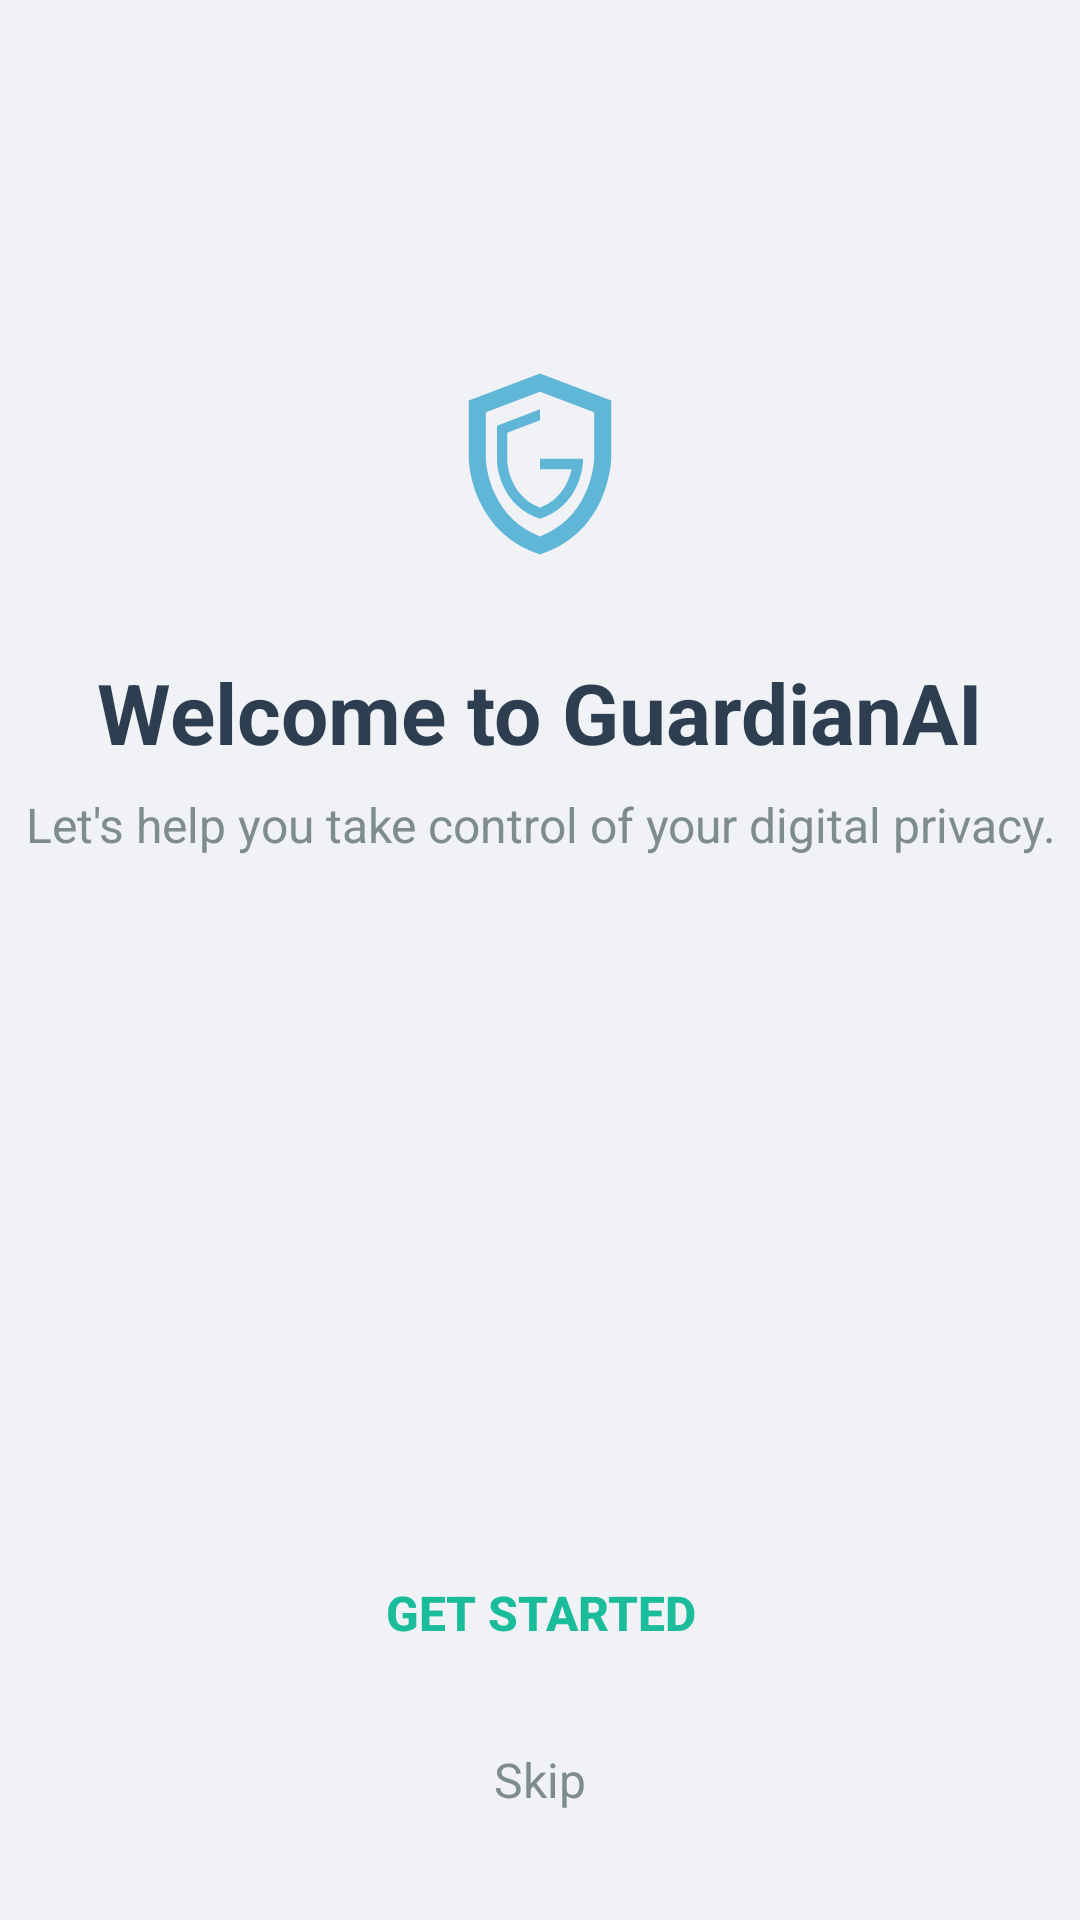

This screen was rendered from an Android layout file. Write that file and the resources it references.
<!-- AndroidManifest.xml: activity theme Theme.GuardianAI -->
<!-- res/layout/activity_welcome.xml -->
<?xml version="1.0" encoding="utf-8"?>
<androidx.constraintlayout.widget.ConstraintLayout xmlns:android="http://schemas.android.com/apk/res/android"
    xmlns:app="http://schemas.android.com/apk/res-auto"
    xmlns:tools="http://schemas.android.com/tools"
    android:layout_width="match_parent"
    android:layout_height="match_parent"
    android:background="#F0F2F5"
    tools:context=".WelcomeActivity">

    <androidx.constraintlayout.widget.Guideline
        android:id="@+id/guideline_center"
        android:layout_width="wrap_content"
        android:layout_height="wrap_content"
        android:orientation="horizontal"
        app:layout_constraintGuide_percent="0.40" />

    <ImageView
        android:id="@+id/icon_shield"
        android:layout_width="80dp"
        android:layout_height="80dp"
        android:src="@drawable/ic_logo_final"
        app:layout_constraintBottom_toTopOf="@id/text_welcome_title"
        app:layout_constraintStart_toStartOf="parent"
        app:layout_constraintEnd_toEndOf="parent"
        app:tint="#60B6D7"
        android:layout_marginBottom="24dp"
        android:contentDescription="GuardianAI Logo" />

    <TextView
        android:id="@+id/text_welcome_title"
        android:layout_width="wrap_content"
        android:layout_height="wrap_content"
        android:text="Welcome to GuardianAI"
        android:textSize="28sp"
        android:textStyle="bold"
        android:textColor="#2C3E50"
        app:layout_constraintBottom_toTopOf="@+id/guideline_center"
        app:layout_constraintStart_toStartOf="parent"
        app:layout_constraintEnd_toEndOf="parent" />

    <TextView
        android:id="@+id/text_welcome_subtitle"
        android:layout_width="wrap_content"
        android:layout_height="wrap_content"
        android:text="Let's help you take control of your digital privacy."
        android:textSize="16sp"
        android:textColor="#7F8C8D"
        android:gravity="center"
        app:layout_constraintTop_toBottomOf="@id/text_welcome_title"
        app:layout_constraintStart_toStartOf="parent"
        app:layout_constraintEnd_toEndOf="parent"
        android:layout_marginTop="8dp" />

    <TextView
        android:id="@+id/button_skip"
        android:layout_width="wrap_content"
        android:layout_height="wrap_content"
        android:text="Skip"
        android:textSize="16sp"
        android:textColor="#7F8C8D"
        android:padding="12dp"
        app:layout_constraintBottom_toBottomOf="parent"
        app:layout_constraintStart_toStartOf="parent"
        app:layout_constraintEnd_toEndOf="parent"
        android:layout_marginBottom="24dp" />

    <androidx.appcompat.widget.AppCompatButton
        android:id="@+id/button_get_started"
        android:layout_width="0dp"
        android:layout_height="wrap_content"
        android:text="Get Started"
        android:textColor="#1ABC9C"
        android:textSize="16sp"
        android:textStyle="bold"
        android:background="@drawable/button_dark_rounded"
        android:paddingTop="14dp"
        android:paddingBottom="14dp"
        app:layout_constraintBottom_toTopOf="@id/button_skip"
        app:layout_constraintStart_toStartOf="parent"
        app:layout_constraintEnd_toEndOf="parent"
        android:layout_marginStart="24dp"
        android:layout_marginEnd="24dp"
        android:layout_marginBottom="8dp" />

</androidx.constraintlayout.widget.ConstraintLayout>
<!-- resources referenced by this layout -->
<resources>
  <!-- drawable ic_logo_final: vector/xml drawable (drawable, 6661 chars, omitted) -->
  <style name="Theme.GuardianAI" parent="Theme.AppCompat.DayNight.NoActionBar" />
</resources>
